Image classification data set "datasets" (thiroong/smart-closet on GitHub). Class labels (15): coat, padding jacket, short sleeve top, long sleeve top, shirt, pants, dress, blue jeans, knit top, long pants, long t-shirt, short t-shirt, shorts, skirt, socks.

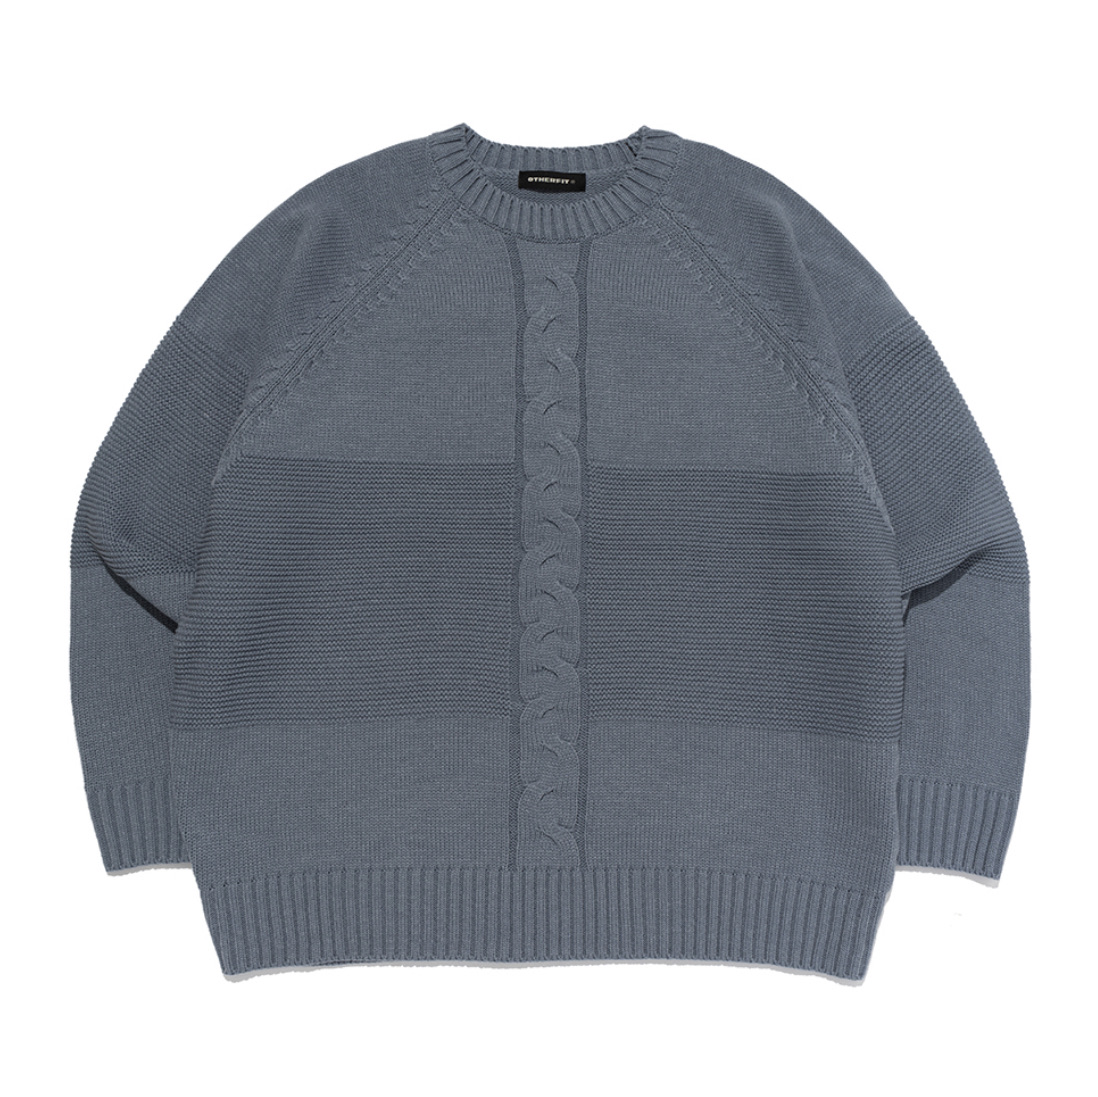
Label: long sleeve top

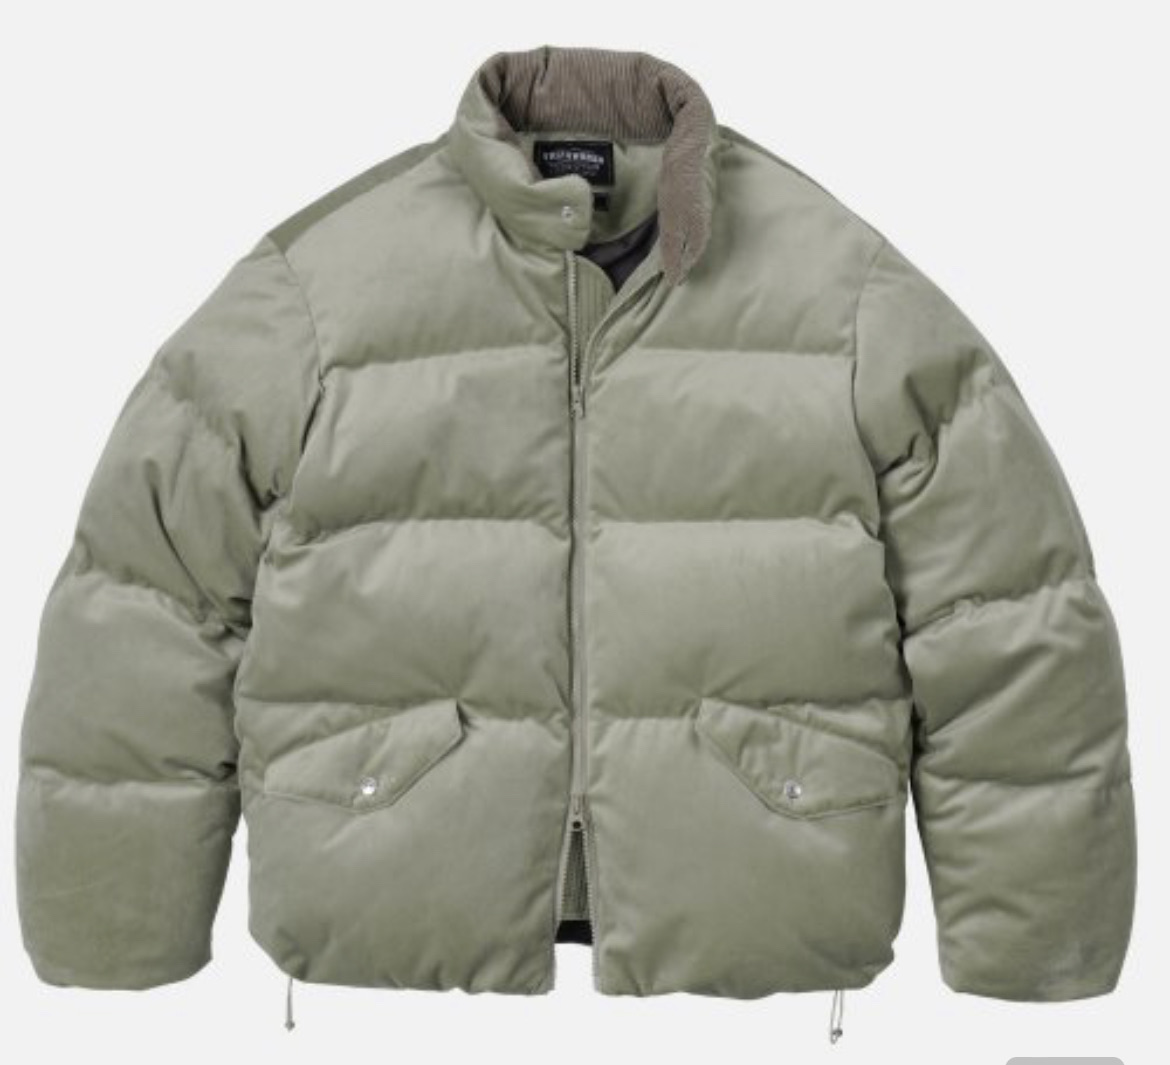
Label: padding jacket

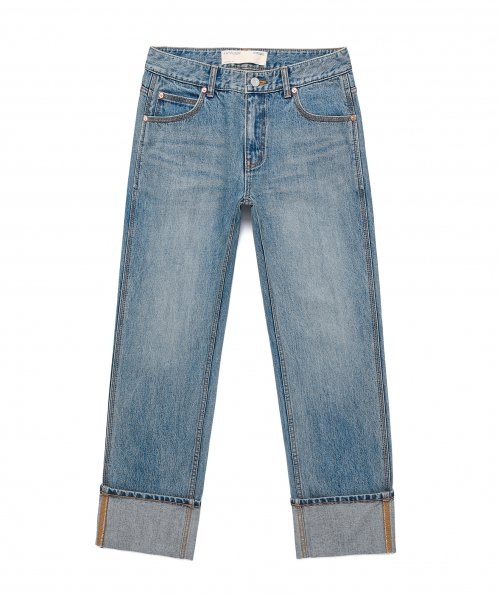
Label: blue jeans

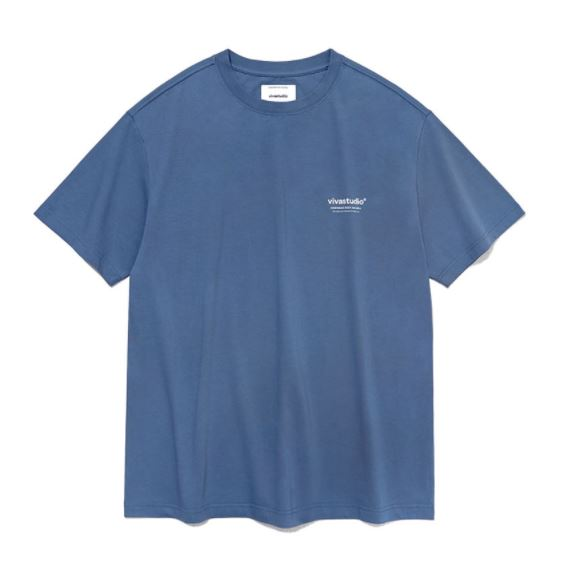
Label: short t-shirt

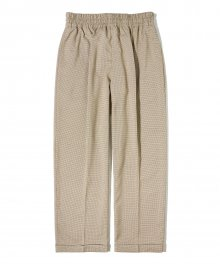
Label: long pants

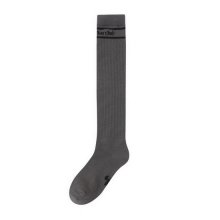
Label: socks
